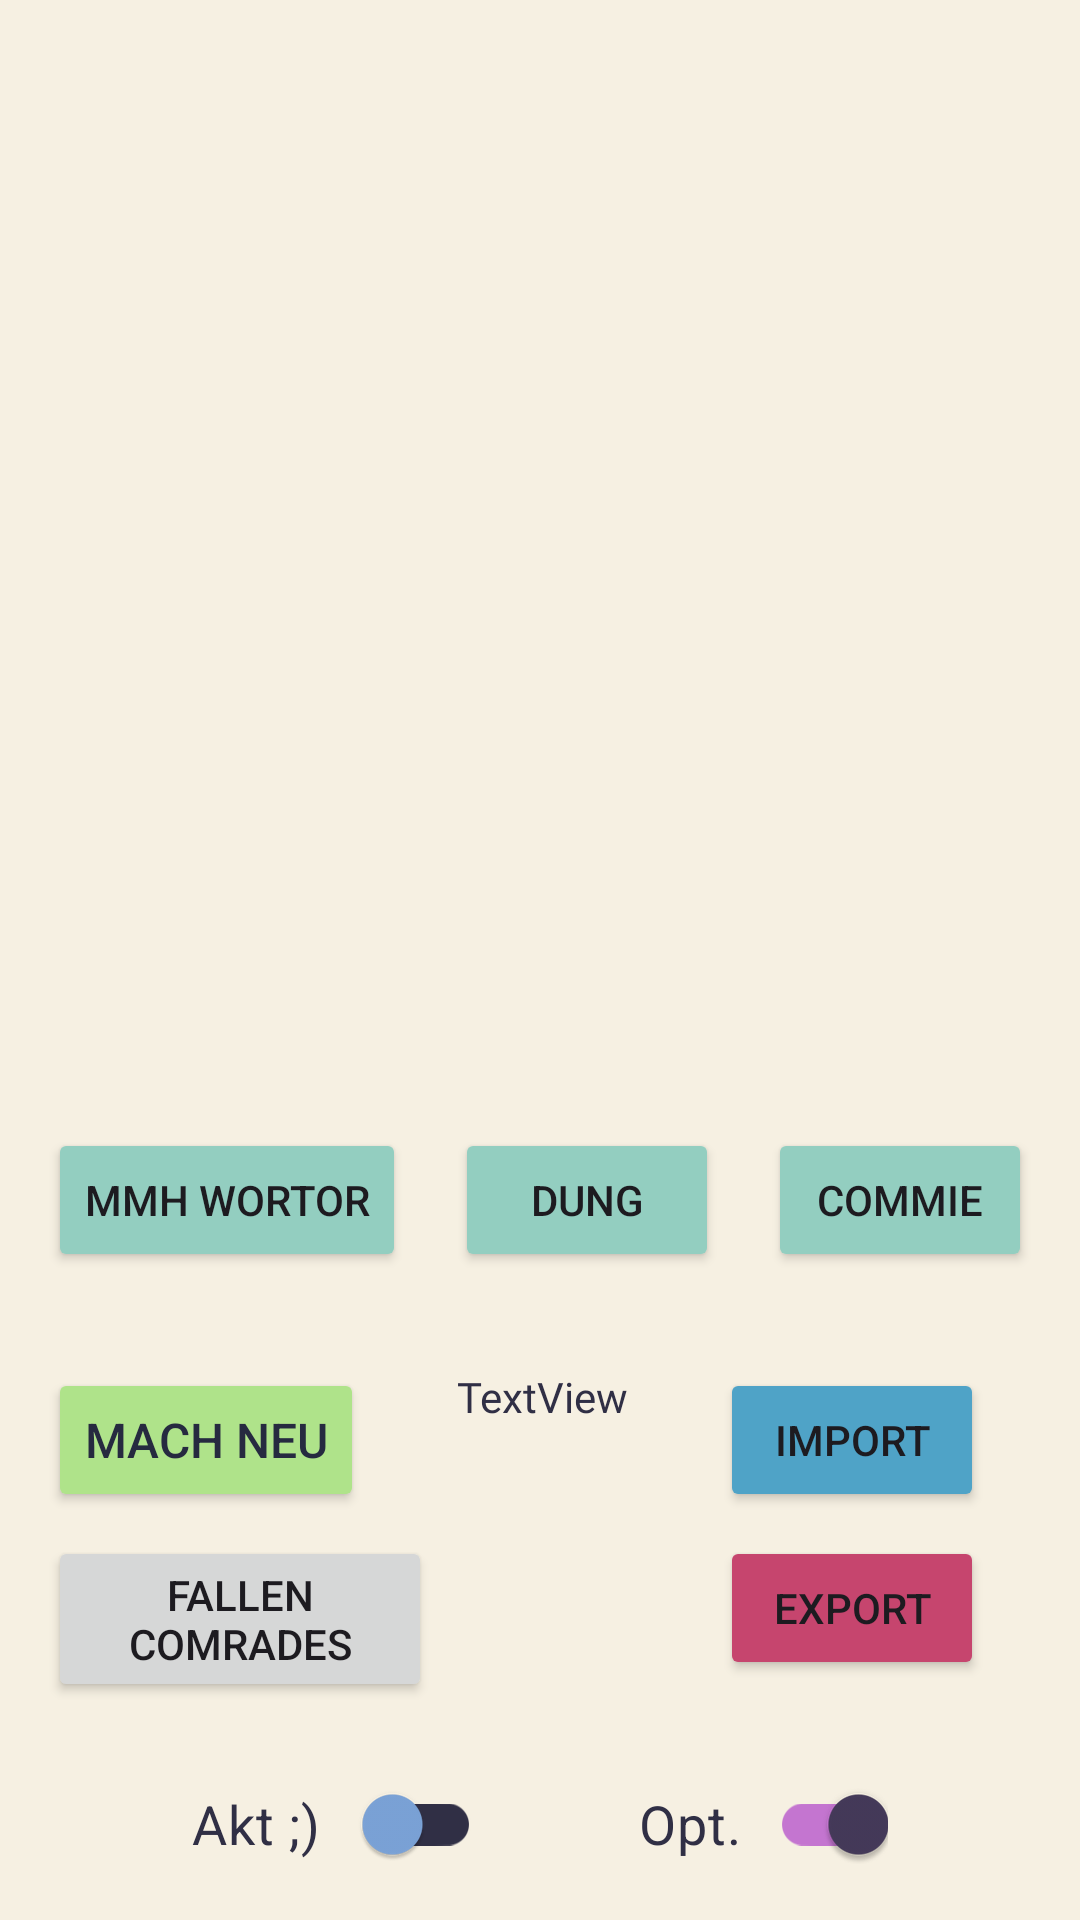

Produce the Android XML layout that renders to this screen, including the resource entries it uses.
<!-- AndroidManifest.xml: application theme Theme.PlantDiary -->
<!-- res/layout/activity_main.xml -->
<?xml version="1.0" encoding="utf-8"?>
<androidx.constraintlayout.widget.ConstraintLayout xmlns:android="http://schemas.android.com/apk/res/android"
    xmlns:app="http://schemas.android.com/apk/res-auto"
    xmlns:tools="http://schemas.android.com/tools"
    android:layout_width="match_parent"
    android:layout_height="match_parent"
    android:background="@color/LGT_BG_MAIN"
    tools:context=".MainActivity">

    <androidx.constraintlayout.widget.ConstraintLayout
        android:id="@+id/CSTRLYT_plantactions"
        android:layout_width="match_parent"
        android:layout_height="0dp"
        android:paddingTop="16dp"
        android:paddingBottom="16dp"
        app:layout_constraintBottom_toTopOf="@+id/CSTRLYT_options"
        app:layout_constraintEnd_toEndOf="parent"
        app:layout_constraintStart_toStartOf="parent">

        <Button
            android:id="@+id/BTN_comment"
            android:layout_width="wrap_content"
            android:layout_height="wrap_content"
            android:layout_marginEnd="16dp"
            android:backgroundTint="@color/DRK_GRAYOUT"
            android:text="Commie"
            app:layout_constraintBottom_toBottomOf="parent"
            app:layout_constraintEnd_toEndOf="parent"
            app:layout_constraintTop_toTopOf="parent" />

        <Button
            android:id="@+id/BTN_water"
            android:layout_width="wrap_content"
            android:layout_height="wrap_content"
            android:layout_marginStart="16dp"
            android:backgroundTint="@color/DRK_GRAYOUT"
            android:text="mmh wortor"
            app:layout_constraintBottom_toBottomOf="parent"
            app:layout_constraintStart_toStartOf="parent"
            app:layout_constraintTop_toTopOf="parent" />

        <Button
            android:id="@+id/BTN_fertilize"
            android:layout_width="wrap_content"
            android:layout_height="wrap_content"
            android:backgroundTint="@color/DRK_GRAYOUT"
            android:text="Dung"
            app:layout_constraintBottom_toBottomOf="parent"
            app:layout_constraintEnd_toStartOf="@+id/BTN_comment"
            app:layout_constraintStart_toEndOf="@+id/BTN_water"
            app:layout_constraintTop_toTopOf="parent" />
    </androidx.constraintlayout.widget.ConstraintLayout>

    <androidx.recyclerview.widget.RecyclerView
        android:id="@+id/RCLVW_plants"
        android:layout_width="0dp"
        android:layout_height="0dp"
        app:layout_constraintBottom_toTopOf="@+id/CSTRLYT_plantactions"
        app:layout_constraintEnd_toEndOf="parent"
        app:layout_constraintStart_toStartOf="parent"
        app:layout_constraintTop_toTopOf="parent" />

    <androidx.appcompat.widget.SwitchCompat
        android:id="@+id/SWTCH_show_actions"
        android:layout_width="wrap_content"
        android:layout_height="wrap_content"
        android:layout_marginStart="64dp"
        android:layout_marginBottom="8dp"
        android:text="Akt ;)   "
        android:textAlignment="viewStart"
        android:textColor="@color/LGT_TXT"
        android:textSize="18sp"
        app:layout_constraintBottom_toBottomOf="parent"
        app:layout_constraintStart_toStartOf="parent"
        app:thumbTint="@color/DRK_ACC2"
        app:trackTint="@color/LGT_TXT" />

    <androidx.appcompat.widget.SwitchCompat
        android:id="@+id/SWTCH_show_options"
        android:layout_width="wrap_content"
        android:layout_height="wrap_content"
        android:layout_marginEnd="64dp"
        android:layout_marginBottom="8dp"
        android:checked="true"
        android:text="Opt.  "
        android:textAlignment="viewStart"
        android:textColor="@color/LGT_TXT"
        android:textSize="18sp"
        app:layout_constraintBottom_toBottomOf="parent"
        app:layout_constraintEnd_toEndOf="parent"
        app:layout_constraintTop_toTopOf="@+id/SWTCH_show_actions"
        app:thumbTint="@color/DRK_SCND"
        app:trackTint="@color/DRK_PRIM" />

    <androidx.constraintlayout.widget.ConstraintLayout
        android:id="@+id/CSTRLYT_options"
        android:layout_width="0dp"
        android:layout_height="wrap_content"
        android:layout_marginBottom="8dp"
        app:layout_constraintBottom_toTopOf="@+id/SWTCH_show_actions"
        app:layout_constraintEnd_toEndOf="parent"
        app:layout_constraintStart_toStartOf="parent">

        <TextView
            android:id="@+id/TV_main_plantcnt"
            android:layout_width="0dp"
            android:layout_height="wrap_content"
            android:layout_marginStart="16dp"
            android:layout_marginTop="16dp"
            android:layout_marginEnd="16dp"
            android:fontFamily="@font/almendra"
            android:text="TextView"
            android:textAlignment="center"
            android:textColor="@color/LGT_TXT"
            app:layout_constraintEnd_toStartOf="@+id/BTN_import"
            app:layout_constraintStart_toEndOf="@+id/BTN_newplant"
            app:layout_constraintTop_toTopOf="parent" />

        <Button
            android:id="@+id/BTN_export"
            android:layout_width="wrap_content"
            android:layout_height="wrap_content"
            android:layout_marginEnd="32dp"
            android:layout_marginBottom="16dp"
            android:backgroundTint="@color/DRK_ACC1"
            android:text="Export"
            app:layout_constraintBottom_toBottomOf="parent"
            app:layout_constraintEnd_toEndOf="parent" />

        <Button
            android:id="@+id/BTN_newplant"
            android:layout_width="wrap_content"
            android:layout_height="wrap_content"
            android:layout_marginStart="16dp"
            android:layout_marginTop="16dp"
            android:backgroundTint="@color/DRK_ACC3"
            android:text="Mach neu"
            android:textColor="@color/DRK_TXT_INV"
            android:textSize="16sp"
            app:layout_constraintStart_toStartOf="parent"
            app:layout_constraintTop_toTopOf="parent" />

        <Button
            android:id="@+id/BTN_import"
            android:layout_width="wrap_content"
            android:layout_height="48dp"
            android:layout_marginTop="16dp"
            android:layout_marginBottom="8dp"
            android:backgroundTint="@color/DRK_ACC4"
            android:text="Import"
            app:layout_constraintBottom_toTopOf="@+id/BTN_export"
            app:layout_constraintEnd_toEndOf="@+id/BTN_export"
            app:layout_constraintStart_toStartOf="@+id/BTN_export"
            app:layout_constraintTop_toTopOf="parent" />

        <Button
            android:id="@+id/BTN_main_fallencomrades"
            android:layout_width="128dp"
            android:layout_height="wrap_content"
            android:layout_marginStart="16dp"
            android:layout_marginTop="8dp"
            android:maxLines="2"
            android:text="Fallen Comrades"
            app:layout_constraintStart_toStartOf="parent"
            app:layout_constraintTop_toBottomOf="@+id/BTN_newplant" />
    </androidx.constraintlayout.widget.ConstraintLayout>

</androidx.constraintlayout.widget.ConstraintLayout>
<!-- resources referenced by this layout -->
<resources>
  <color name="DRK_ACC1">#FFC6456E</color>
  <color name="DRK_ACC2">#FF7CA4D9</color>
  <color name="DRK_ACC3">#FFAFE38A</color>
  <color name="DRK_ACC4">#FF4FA3C7</color>
  <color name="DRK_GRAYOUT">#FF93CEC0</color>
  <color name="DRK_PRIM">#FFC475D0</color>
  <color name="DRK_SCND">#FF453A5A</color>
  <color name="DRK_TXT_INV">#FF262A40</color>
  <color name="LGT_BG_MAIN">#FFF6F0E2</color>
  <color name="LGT_TXT">#FF302F45</color>
  <style name="Theme.PlantDiary" parent="Base.Theme.PlantDiary" />
  <style name="Base.Theme.PlantDiary" parent="Theme.Material3.DayNight.NoActionBar">
          
          
          <item name="colorPrimary">@color/DRK_PRIM</item>
          <item name="colorSecondary">@color/DRK_SCND</item>
      </style>
</resources>
